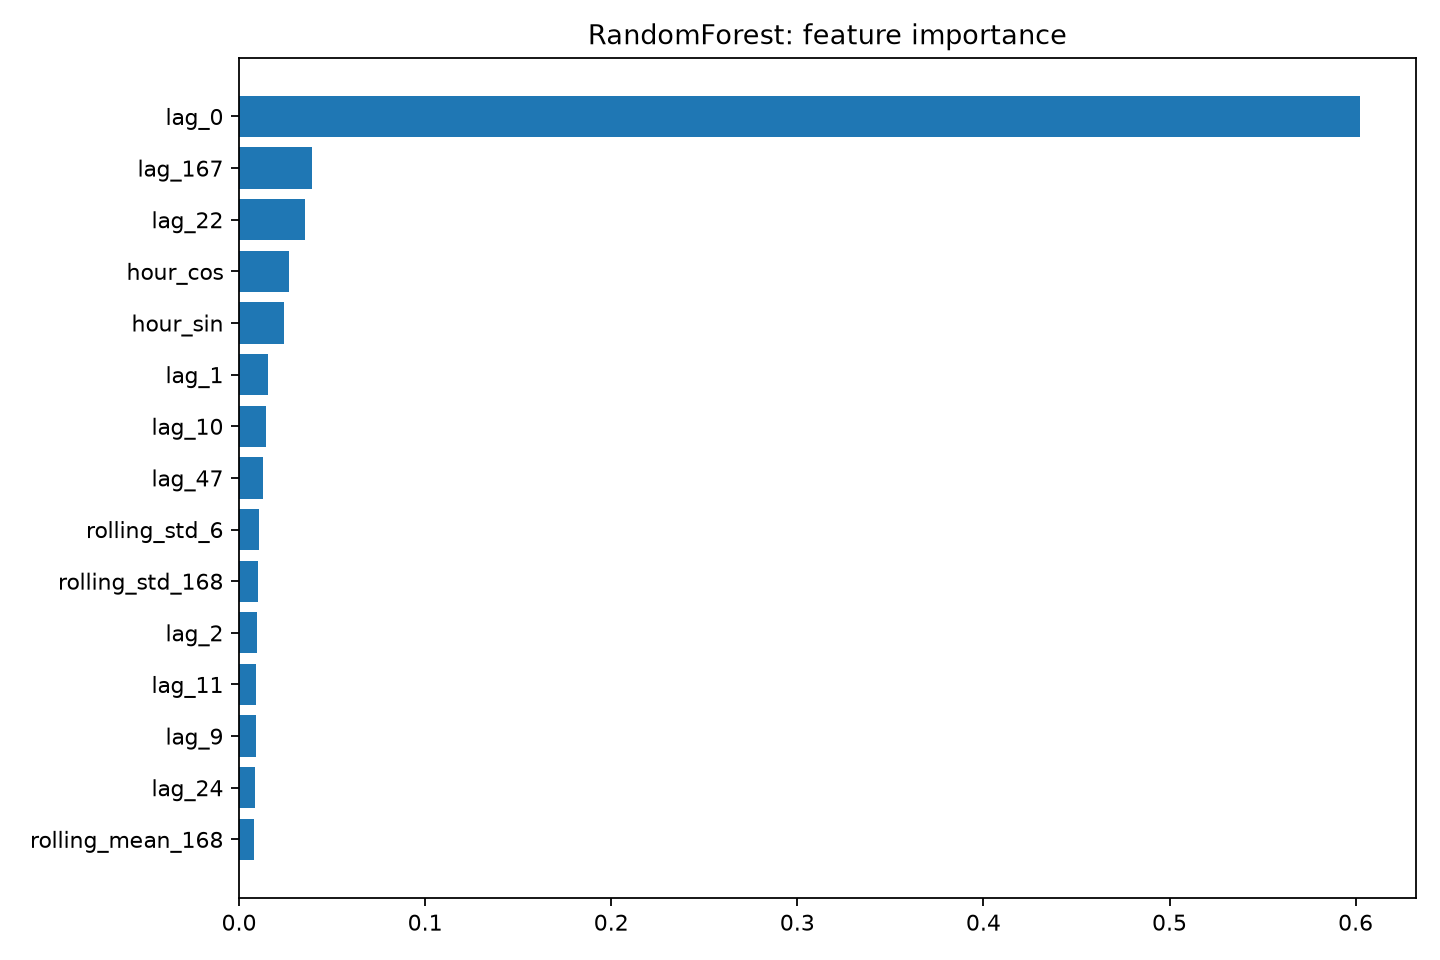

Source data for this figure (header and first rows):
feature, importance
lag_0, 0.6023
lag_167, 0.03928
lag_22, 0.03551
hour_cos, 0.02668
hour_sin, 0.02408
lag_1, 0.01551
lag_10, 0.01474
lag_47, 0.0127
rolling_std_6, 0.01049
rolling_std_168, 0.009953
lag_2, 0.009811
lag_11, 0.009315
lag_9, 0.009283
lag_24, 0.008497
rolling_mean_168, 0.008104
lag_15, 0.007767
lag_14, 0.007716
lag_21, 0.00771
lag_3, 0.007668
lag_8, 0.007622
lag_16, 0.007474
lag_48, 0.007461
lag_5, 0.007394
lag_12, 0.007392
lag_6, 0.007279
lag_7, 0.007257
lag_18, 0.007217
lag_13, 0.007203
lag_17, 0.007093
rolling_mean_6, 0.007064
rolling_std_24, 0.006982
lag_20, 0.006908
lag_19, 0.006832
lag_4, 0.006664
rolling_mean_24, 0.006355
seasonal_naive, 0.005339
weekday_sin, 0.005309
lag_23, 0.005203
weekday_cos, 0.001862
weekend, 0.000946
